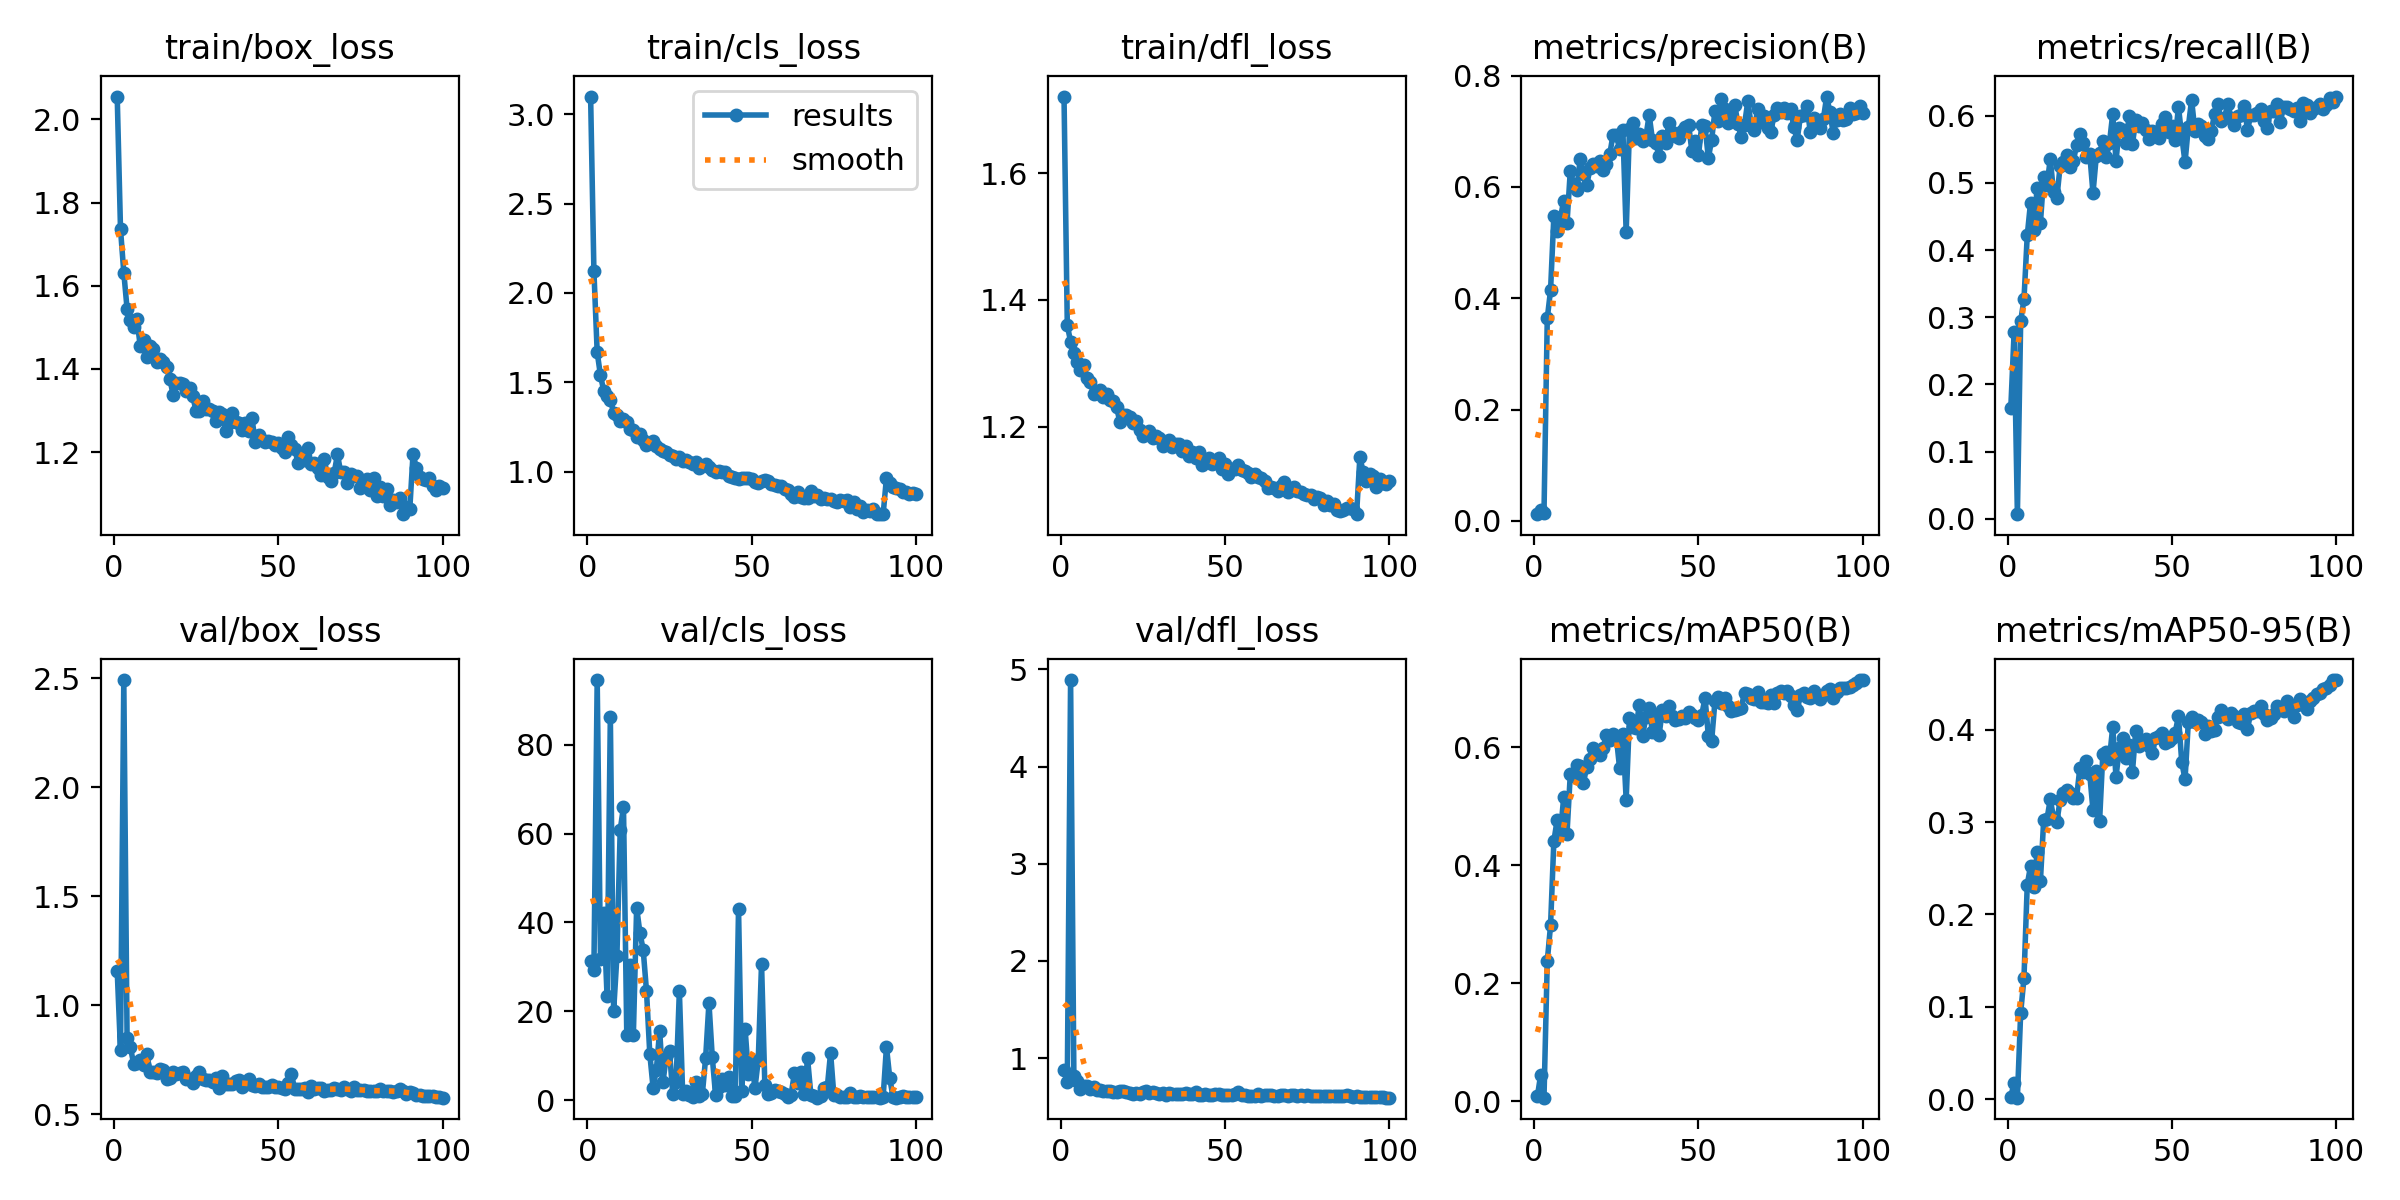

Source data for this figure (header and first rows):
epoch, time, train/box_loss, train/cls_loss, train/dfl_loss, metrics/precision(B), metrics/recall(B), metrics/mAP50(B), metrics/mAP50-95(B), val/box_loss, val/cls_loss, val/dfl_loss, lr/pg0, lr/pg1, lr/pg2
1, 17.8, 2.055, 3.1, 1.721, 0.012, 0.1652, 0.00823, 0.00268, 1.157, 31.22, 0.873, 0.00036, 0.00036, 0.00036
2, 35.31, 1.736, 2.124, 1.36, 0.02013, 0.2772, 0.04482, 0.01775, 0.7936, 29.35, 0.7538, 0.0007327, 0.0007327, 0.0007327
3, 52.67, 1.632, 1.668, 1.334, 0.01395, 0.00673, 0.00572, 0.00164, 2.491, 94.59, 4.891, 0.001098, 0.001098, 0.001098
4, 67.23, 1.545, 1.538, 1.317, 0.3638, 0.2943, 0.2374, 0.09353, 0.8479, 31.71, 0.8162, 0.001456, 0.001456, 0.001456
5, 84.77, 1.519, 1.451, 1.302, 0.4146, 0.3264, 0.298, 0.1311, 0.8071, 42.13, 0.761, 0.001806, 0.001806, 0.001806
6, 99.67, 1.501, 1.425, 1.289, 0.5476, 0.4217, 0.4404, 0.2321, 0.7316, 23.35, 0.6845, 0.001901, 0.001901, 0.001901
7, 116.6, 1.519, 1.402, 1.297, 0.5214, 0.4706, 0.4765, 0.2524, 0.737, 86.36, 0.7118, 0.001881, 0.001881, 0.001881
8, 129.6, 1.455, 1.33, 1.277, 0.545, 0.4304, 0.4551, 0.2293, 0.7483, 20.02, 0.7094, 0.001862, 0.001862, 0.001862
9, 140.5, 1.47, 1.314, 1.27, 0.5748, 0.4927, 0.5148, 0.2678, 0.7276, 32.4, 0.6785, 0.001842, 0.001842, 0.001842
10, 153.3, 1.43, 1.281, 1.251, 0.5345, 0.44, 0.4533, 0.236, 0.7757, 60.81, 0.6982, 0.001822, 0.001822, 0.001822
11, 168.3, 1.454, 1.295, 1.253, 0.6288, 0.5092, 0.5542, 0.3022, 0.6951, 66.06, 0.6672, 0.001802, 0.001802, 0.001802
12, 182.2, 1.448, 1.276, 1.258, 0.6057, 0.4963, 0.5504, 0.3032, 0.6929, 14.72, 0.6737, 0.001783, 0.001783, 0.001783
13, 195.4, 1.418, 1.238, 1.247, 0.5945, 0.5355, 0.5692, 0.3246, 0.6875, 30.49, 0.6627, 0.001763, 0.001763, 0.001763
14, 207.6, 1.425, 1.233, 1.252, 0.6503, 0.4859, 0.5672, 0.3048, 0.7066, 14.57, 0.6638, 0.001743, 0.001743, 0.001743
15, 220.8, 1.417, 1.196, 1.242, 0.6229, 0.4772, 0.5394, 0.3, 0.7039, 43.33, 0.6661, 0.001723, 0.001723, 0.001723
16, 232.6, 1.405, 1.21, 1.24, 0.6033, 0.5251, 0.5668, 0.3239, 0.6632, 37.69, 0.6489, 0.001703, 0.001703, 0.001703
17, 249.5, 1.376, 1.177, 1.231, 0.6333, 0.5312, 0.5806, 0.3318, 0.6677, 33.8, 0.6547, 0.001684, 0.001684, 0.001684
18, 263.6, 1.338, 1.149, 1.207, 0.6421, 0.5416, 0.599, 0.3347, 0.6945, 24.57, 0.6618, 0.001664, 0.001664, 0.001664
19, 275.6, 1.367, 1.161, 1.219, 0.6372, 0.5233, 0.5896, 0.3311, 0.6831, 10.45, 0.6599, 0.001644, 0.001644, 0.001644
20, 288.9, 1.366, 1.169, 1.219, 0.6463, 0.5318, 0.5869, 0.3256, 0.6897, 2.83, 0.6533, 0.001624, 0.001624, 0.001624
21, 308.6, 1.363, 1.143, 1.215, 0.6299, 0.5563, 0.5992, 0.3265, 0.6928, 6.827, 0.6456, 0.001605, 0.001605, 0.001605
22, 322.8, 1.347, 1.126, 1.206, 0.642, 0.5722, 0.6211, 0.3584, 0.66, 15.65, 0.6315, 0.001585, 0.001585, 0.001585
23, 335.5, 1.354, 1.114, 1.209, 0.6584, 0.5592, 0.612, 0.3537, 0.6599, 3.991, 0.642, 0.001565, 0.001565, 0.001565
24, 347.2, 1.335, 1.11, 1.195, 0.6938, 0.5386, 0.6222, 0.3665, 0.6413, 9.736, 0.6262, 0.001545, 0.001545, 0.001545
25, 361.5, 1.298, 1.093, 1.185, 0.6928, 0.5434, 0.6177, 0.3523, 0.6746, 11.01, 0.6531, 0.001525, 0.001525, 0.001525
26, 377.5, 1.298, 1.085, 1.188, 0.6684, 0.4848, 0.5643, 0.3129, 0.6955, 1.38, 0.6607, 0.001506, 0.001506, 0.001506
27, 389.7, 1.323, 1.07, 1.193, 0.7016, 0.5395, 0.6219, 0.3552, 0.6598, 4.062, 0.6409, 0.001486, 0.001486, 0.001486
28, 405.4, 1.303, 1.083, 1.182, 0.5183, 0.5441, 0.511, 0.301, 0.6583, 24.54, 0.6458, 0.001466, 0.001466, 0.001466
29, 417.6, 1.305, 1.057, 1.185, 0.7042, 0.5624, 0.6498, 0.3741, 0.6571, 1.488, 0.637, 0.001446, 0.001446, 0.001446
30, 430.2, 1.299, 1.065, 1.182, 0.7145, 0.5379, 0.6334, 0.3763, 0.6476, 2.086, 0.6317, 0.001427, 0.001427, 0.001427
31, 444.4, 1.275, 1.054, 1.169, 0.6876, 0.5589, 0.6333, 0.368, 0.6662, 1.215, 0.6409, 0.001407, 0.001407, 0.001407
32, 458.7, 1.296, 1.045, 1.173, 0.6951, 0.6028, 0.6711, 0.403, 0.6196, 0.8019, 0.6226, 0.001387, 0.001387, 0.001387
33, 471.9, 1.292, 1.052, 1.178, 0.6821, 0.5331, 0.6195, 0.3489, 0.6756, 4.076, 0.6411, 0.001367, 0.001367, 0.001367
34, 485.5, 1.251, 1.017, 1.168, 0.6907, 0.5814, 0.6512, 0.3797, 0.6394, 0.8417, 0.6287, 0.001347, 0.001347, 0.001347
35, 498.3, 1.27, 1.031, 1.172, 0.7294, 0.5789, 0.6663, 0.3906, 0.6405, 1.455, 0.6348, 0.001328, 0.001328, 0.001328
36, 510.8, 1.295, 1.039, 1.173, 0.6845, 0.5587, 0.6252, 0.3699, 0.6391, 9.582, 0.6293, 0.001308, 0.001308, 0.001308
37, 524.5, 1.272, 1.024, 1.162, 0.6784, 0.5998, 0.6524, 0.3835, 0.6506, 21.91, 0.6317, 0.001288, 0.001288, 0.001288
38, 542.5, 1.27, 1.007, 1.17, 0.6562, 0.5581, 0.62, 0.3543, 0.6563, 9.783, 0.6381, 0.001268, 0.001268, 0.001268
39, 553.4, 1.252, 0.9972, 1.153, 0.6909, 0.593, 0.6625, 0.399, 0.6266, 1.206, 0.6258, 0.001249, 0.001249, 0.001249
40, 567.3, 1.27, 1.001, 1.16, 0.6796, 0.5845, 0.6529, 0.3818, 0.6391, 2.884, 0.6298, 0.001229, 0.001229, 0.001229
41, 581.4, 1.252, 0.9978, 1.151, 0.7154, 0.5892, 0.6705, 0.3875, 0.6601, 4.818, 0.6458, 0.001209, 0.001209, 0.001209
42, 594.5, 1.281, 0.9951, 1.16, 0.6982, 0.5791, 0.653, 0.3905, 0.6362, 3.397, 0.6248, 0.001189, 0.001189, 0.001189
43, 608, 1.224, 0.9727, 1.14, 0.6914, 0.5655, 0.646, 0.3821, 0.6315, 5.24, 0.623, 0.00117, 0.00117, 0.00117
44, 623.2, 1.242, 0.9666, 1.145, 0.6879, 0.5774, 0.6483, 0.375, 0.6392, 0.8664, 0.6315, 0.00115, 0.00115, 0.00115
45, 637.9, 1.229, 0.965, 1.15, 0.7005, 0.5753, 0.6528, 0.3912, 0.6266, 0.8752, 0.6177, 0.00113, 0.00113, 0.00113
46, 652.8, 1.225, 0.9588, 1.141, 0.7079, 0.5661, 0.6495, 0.3927, 0.6252, 43.11, 0.6196, 0.00111, 0.00111, 0.00111
47, 664.8, 1.226, 0.9634, 1.145, 0.7118, 0.588, 0.6601, 0.396, 0.6264, 2.131, 0.6275, 0.00109, 0.00109, 0.00109
48, 678, 1.225, 0.9661, 1.15, 0.664, 0.5974, 0.6549, 0.3861, 0.6345, 16.02, 0.6269, 0.001071, 0.001071, 0.001071
49, 691.5, 1.217, 0.9642, 1.134, 0.683, 0.5762, 0.65, 0.3881, 0.6247, 5.828, 0.6226, 0.001051, 0.001051, 0.001051
50, 709.1, 1.221, 0.959, 1.141, 0.657, 0.5851, 0.6461, 0.3908, 0.6253, 8.708, 0.6228, 0.001031, 0.001031, 0.001031
51, 721.9, 1.21, 0.9418, 1.125, 0.7108, 0.5643, 0.6551, 0.3968, 0.6224, 2.752, 0.6191, 0.001011, 0.001011, 0.001011
52, 734.6, 1.2, 0.9357, 1.133, 0.709, 0.6132, 0.6835, 0.4147, 0.6152, 9.018, 0.6158, 0.0009916, 0.0009916, 0.0009916
53, 747.6, 1.237, 0.949, 1.133, 0.6518, 0.5693, 0.6193, 0.3649, 0.6419, 30.71, 0.6287, 0.0009718, 0.0009718, 0.0009718
54, 760.4, 1.217, 0.9543, 1.139, 0.6848, 0.5305, 0.6106, 0.3462, 0.6826, 3.445, 0.6464, 0.000952, 0.000952, 0.000952
55, 773.3, 1.209, 0.9446, 1.132, 0.7359, 0.5832, 0.6775, 0.4084, 0.6145, 1.43, 0.6176, 0.0009323, 0.0009323, 0.0009323
56, 784.9, 1.174, 0.9275, 1.131, 0.7183, 0.6236, 0.6853, 0.4138, 0.6134, 1.673, 0.616, 0.0009125, 0.0009125, 0.0009125
57, 797, 1.194, 0.9251, 1.127, 0.7576, 0.5771, 0.6741, 0.4087, 0.6158, 2.17, 0.6139, 0.0008927, 0.0008927, 0.0008927
58, 809.8, 1.182, 0.9178, 1.12, 0.7405, 0.5881, 0.684, 0.4109, 0.6199, 2.037, 0.6138, 0.0008729, 0.0008729, 0.0008729
59, 828.6, 1.21, 0.92, 1.125, 0.7141, 0.5851, 0.6704, 0.408, 0.6023, 1.763, 0.6111, 0.0008532, 0.0008532, 0.0008532
60, 842.9, 1.171, 0.9031, 1.121, 0.7313, 0.5692, 0.6619, 0.3958, 0.6301, 1.41, 0.6279, 0.0008334, 0.0008334, 0.0008334
... 40 more rows
